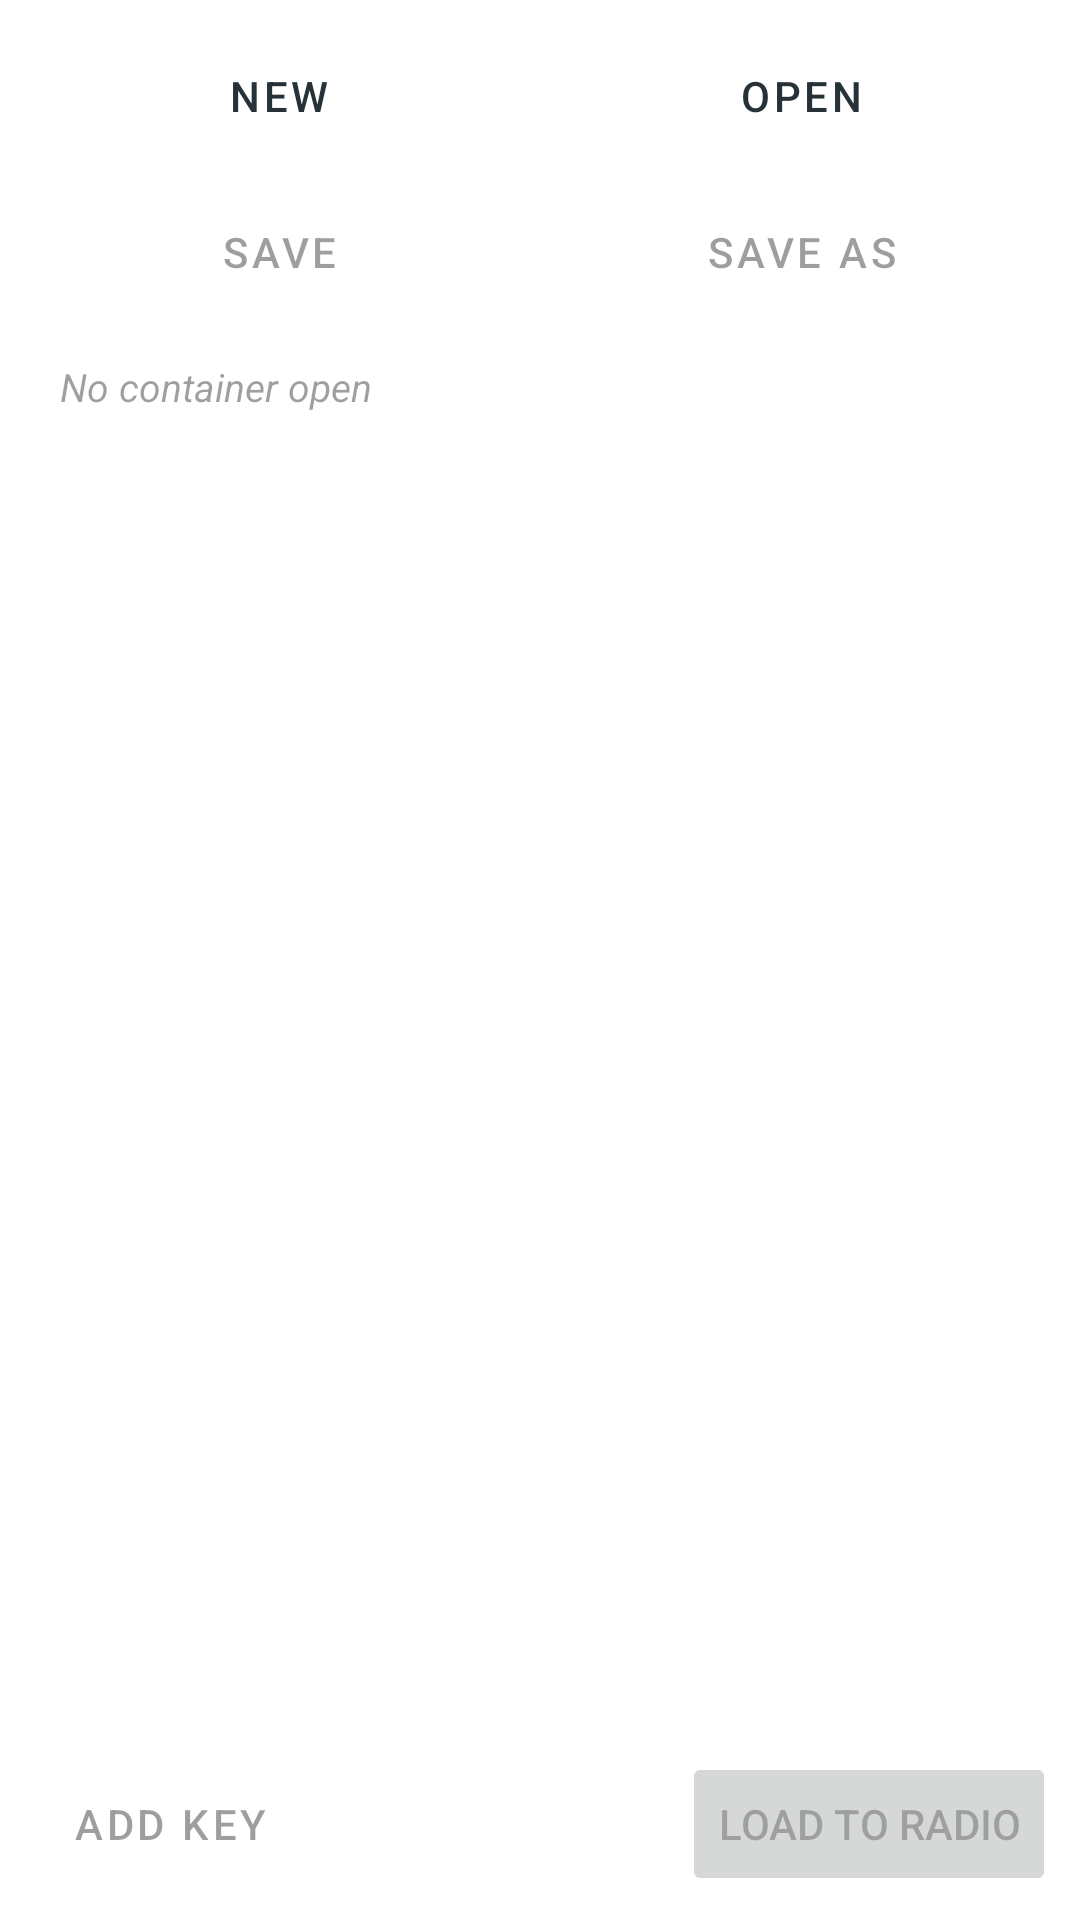

The Android layout XML behind this screen, and the referenced resources:
<!-- AndroidManifest.xml: application theme Theme.KFDMobile -->
<!-- res/layout/fragment_container.xml -->
<?xml version="1.0" encoding="utf-8"?>
<LinearLayout xmlns:android="http://schemas.android.com/apk/res/android"
    xmlns:app="http://schemas.android.com/apk/res-auto"
    android:layout_width="match_parent"
    android:layout_height="match_parent"
    android:orientation="vertical">

    
    <LinearLayout
        android:layout_width="match_parent"
        android:layout_height="wrap_content"
        android:orientation="horizontal"
        android:paddingHorizontal="8dp"
        android:paddingTop="8dp"
        android:paddingBottom="2dp">

        <Button
            android:id="@+id/btn_new_container"
            android:layout_width="0dp"
            android:layout_height="wrap_content"
            android:layout_weight="1"
            android:layout_marginEnd="4dp"
            android:text="New"
            style="@style/Widget.MaterialComponents.Button.OutlinedButton" />

        <Button
            android:id="@+id/btn_open_container"
            android:layout_width="0dp"
            android:layout_height="wrap_content"
            android:layout_weight="1"
            android:text="Open"
            style="@style/Widget.MaterialComponents.Button.OutlinedButton" />

    </LinearLayout>

    <LinearLayout
        android:layout_width="match_parent"
        android:layout_height="wrap_content"
        android:orientation="horizontal"
        android:paddingHorizontal="8dp"
        android:paddingTop="2dp"
        android:paddingBottom="4dp">

        <Button
            android:id="@+id/btn_save_container"
            android:layout_width="0dp"
            android:layout_height="wrap_content"
            android:layout_weight="1"
            android:layout_marginEnd="4dp"
            android:text="Save"
            android:enabled="false"
            style="@style/Widget.MaterialComponents.Button.OutlinedButton" />

        <Button
            android:id="@+id/btn_save_as_container"
            android:layout_width="0dp"
            android:layout_height="wrap_content"
            android:layout_weight="1"
            android:text="Save As"
            android:enabled="false"
            style="@style/Widget.MaterialComponents.Button.OutlinedButton" />

    </LinearLayout>

    
    <com.google.android.material.card.MaterialCardView
        android:layout_width="match_parent"
        android:layout_height="wrap_content"
        android:layout_marginHorizontal="8dp"
        android:layout_marginBottom="4dp"
        app:cardElevation="0dp"
        app:cardCornerRadius="6dp"
        app:cardBackgroundColor="?attr/colorSurface">

        <TextView
            android:id="@+id/tv_container_name"
            android:layout_width="match_parent"
            android:layout_height="wrap_content"
            android:paddingHorizontal="12dp"
            android:paddingVertical="8dp"
            android:text="No container open"
            android:textStyle="italic"
            android:textSize="13sp"
            android:alpha="0.7" />

    </com.google.android.material.card.MaterialCardView>

    
    <com.google.android.material.progressindicator.LinearProgressIndicator
        android:id="@+id/progress_loading"
        android:layout_width="match_parent"
        android:layout_height="wrap_content"
        android:indeterminate="true"
        android:visibility="gone"
        app:trackCornerRadius="0dp" />

    
    <androidx.recyclerview.widget.RecyclerView
        android:id="@+id/rv_keys"
        android:layout_width="match_parent"
        android:layout_height="0dp"
        android:layout_weight="1"
        android:clipToPadding="false"
        android:paddingBottom="8dp" />

    
    <Button
        android:id="@+id/btn_mr_emulator"
        android:layout_width="match_parent"
        android:layout_height="wrap_content"
        android:layout_marginHorizontal="8dp"
        android:layout_marginBottom="2dp"
        android:text="@string/btn_mr_emulator"
        android:visibility="gone"
        style="@style/Widget.MaterialComponents.Button.OutlinedButton" />

    
    <LinearLayout
        android:layout_width="match_parent"
        android:layout_height="wrap_content"
        android:orientation="horizontal"
        android:paddingHorizontal="8dp"
        android:paddingVertical="8dp"
        android:gravity="center_vertical">

        <Button
            android:id="@+id/btn_add_key"
            android:layout_width="wrap_content"
            android:layout_height="wrap_content"
            android:text="Add Key"
            android:enabled="false"
            style="@style/Widget.MaterialComponents.Button.OutlinedButton" />

        <View
            android:layout_width="0dp"
            android:layout_height="1dp"
            android:layout_weight="1" />

        <Button
            android:id="@+id/btn_load_to_radio"
            android:layout_width="wrap_content"
            android:layout_height="wrap_content"
            android:text="Load to Radio"
            android:enabled="false" />

    </LinearLayout>

</LinearLayout>
<!-- resources referenced by this layout -->
<resources>
  <string name="btn_mr_emulator">MR Emulator</string>
  <style name="Theme.KFDMobile" parent="Theme.MaterialComponents.DayNight.NoActionBar">
          <item name="colorPrimary">@color/slate_900</item>
          <item name="colorPrimaryVariant">@color/slate_950</item>
          <item name="colorOnPrimary">@color/white</item>
          <item name="colorSecondary">@color/sky_400</item>
          <item name="colorSecondaryVariant">@color/sky_700</item>
          <item name="colorOnSecondary">@color/black</item>
          <item name="android:statusBarColor">@color/slate_950</item>
          <item name="android:navigationBarColor">@color/slate_900</item>
      </style>
  <color name="slate_900">#263238</color>
  <color name="slate_950">#1A2328</color>
  <color name="white">#FFFFFFFF</color>
  <color name="sky_400">#29B6F6</color>
  <color name="sky_700">#0288D1</color>
  <color name="black">#FF000000</color>
</resources>
